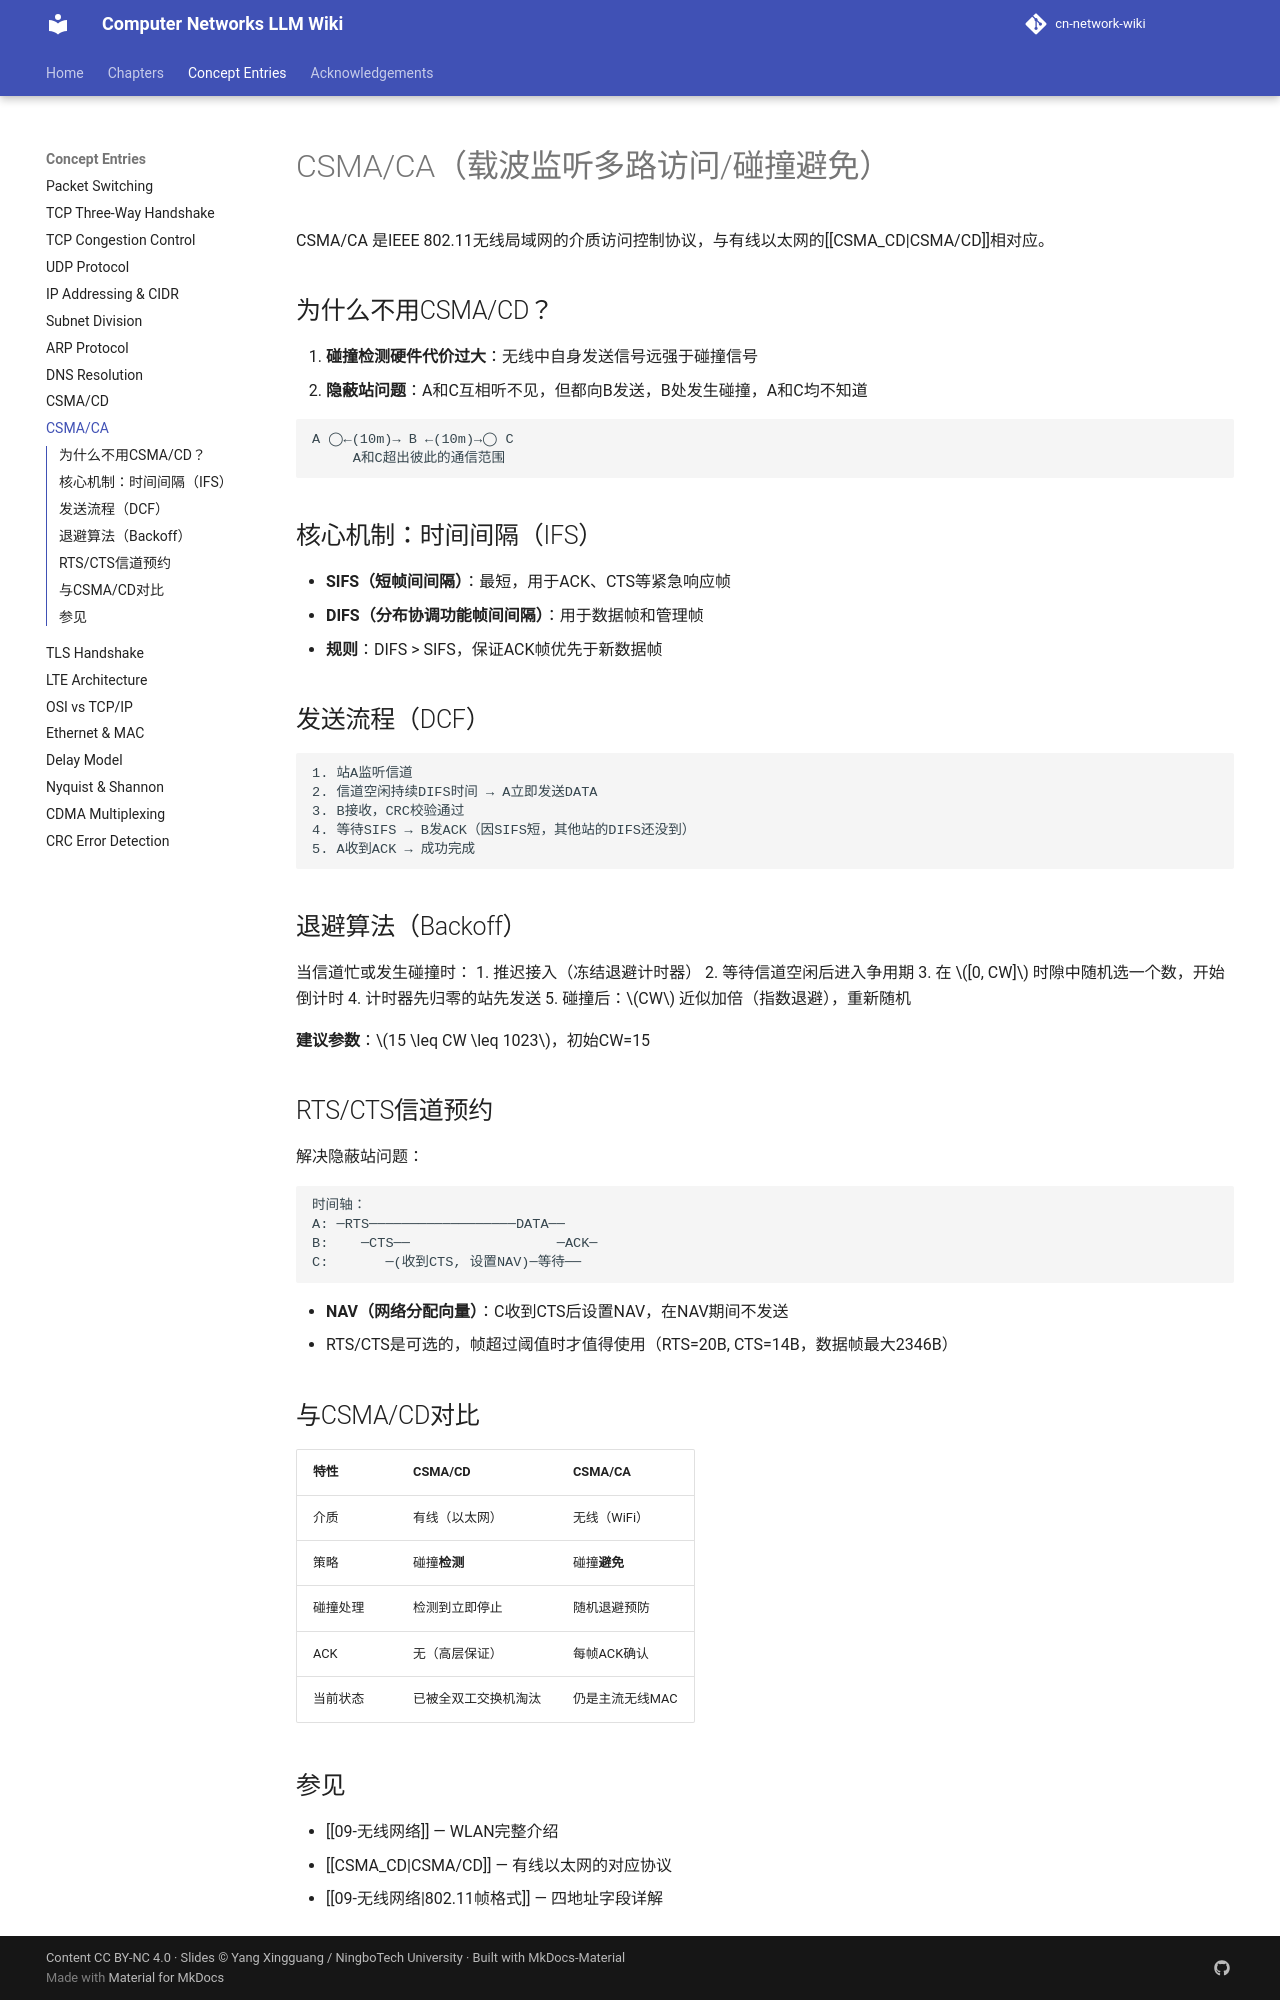

repository: aussie-bzhang/cn-network-wiki · page: wiki/CSMA_CA/index.html · generator: mkdocs

---
title: CSMA/CA
tags: [无线网络, MAC协议, 802.11, WLAN]
aliases: [CSMA/CA, 载波监听多路访问碰撞避免]
source: 谢希仁《计算机网络》第8版 §9.1.3
wiki_type: concept
---

# CSMA/CA（载波监听多路访问/碰撞避免）

CSMA/CA 是IEEE 802.11无线局域网的介质访问控制协议，与有线以太网的[[CSMA_CD|CSMA/CD]]相对应。

## 为什么不用CSMA/CD？

1. **碰撞检测硬件代价过大**：无线中自身发送信号远强于碰撞信号
2. **隐蔽站问题**：A和C互相听不见，但都向B发送，B处发生碰撞，A和C均不知道

```
A ◯←(10m)→ B ←(10m)→◯ C
     A和C超出彼此的通信范围
```

## 核心机制：时间间隔（IFS）

- **SIFS（短帧间间隔）**：最短，用于ACK、CTS等紧急响应帧
- **DIFS（分布协调功能帧间间隔）**：用于数据帧和管理帧
- **规则**：DIFS > SIFS，保证ACK帧优先于新数据帧

## 发送流程（DCF）

```
1. 站A监听信道
2. 信道空闲持续DIFS时间 → A立即发送DATA
3. B接收，CRC校验通过
4. 等待SIFS → B发ACK（因SIFS短，其他站的DIFS还没到）
5. A收到ACK → 成功完成
```

## 退避算法（Backoff）

当信道忙或发生碰撞时：
1. 推迟接入（冻结退避计时器）
2. 等待信道空闲后进入争用期
3. 在 $[0, CW]$ 时隙中随机选一个数，开始倒计时
4. 计时器先归零的站先发送
5. 碰撞后：$CW$ 近似加倍（指数退避），重新随机

**建议参数**：$15 \leq CW \leq 1023$，初始CW=15

## RTS/CTS信道预约

解决隐蔽站问题：

```
时间轴：
A: ─RTS──────────────────DATA──
B:    ─CTS──                  ─ACK─
C:       ─(收到CTS, 设置NAV)─等待──
```

- **NAV（网络分配向量）**：C收到CTS后设置NAV，在NAV期间不发送
- RTS/CTS是可选的，帧超过阈值时才值得使用（RTS=20B, CTS=14B，数据帧最大2346B）

## 与CSMA/CD对比

| 特性 | CSMA/CD | CSMA/CA |
|-----|---------|---------|
| 介质 | 有线（以太网）| 无线（WiFi）|
| 策略 | 碰撞**检测** | 碰撞**避免** |
| 碰撞处理 | 检测到立即停止 | 随机退避预防 |
| ACK | 无（高层保证）| 每帧ACK确认 |
| 当前状态 | 已被全双工交换机淘汰 | 仍是主流无线MAC |
